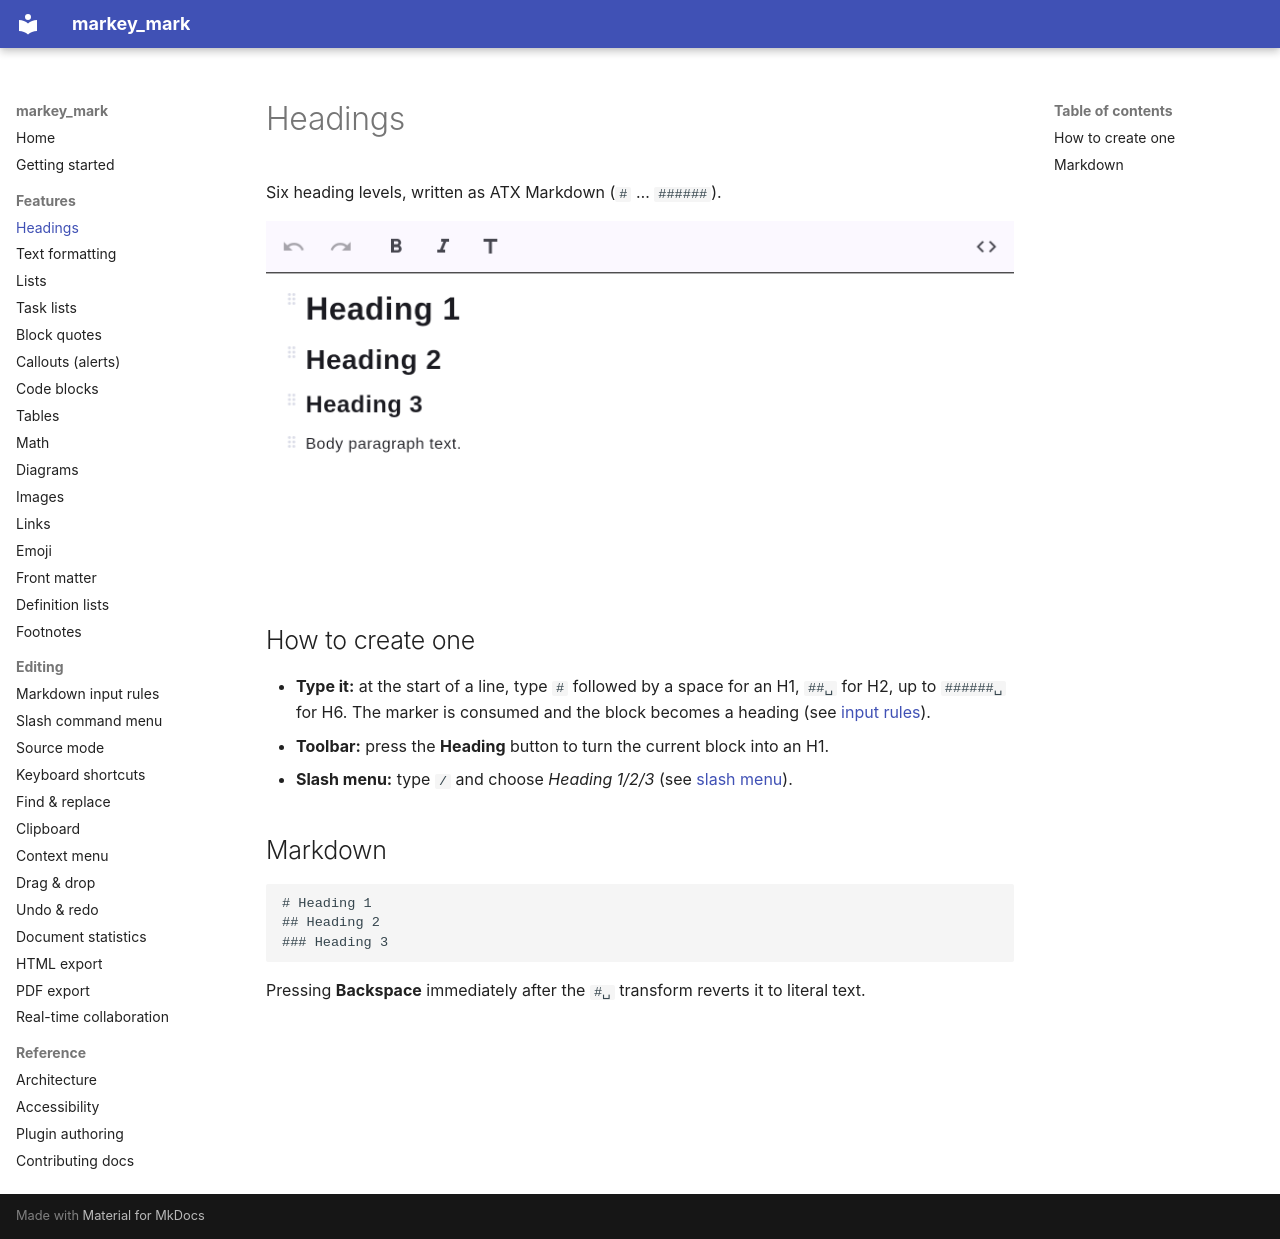

repository: csells/markey_mark · page: features/headings/index.html · generator: mkdocs

# Headings

Six heading levels, written as ATX Markdown (`#` … `######`).

![Headings](../images/headings.png)

## How to create one

- **Type it:** at the start of a line, type `#` followed by a space for an H1, `##␣` for H2,
  up to `######␣` for H6. The marker is consumed and the block becomes a heading
  (see [input rules](../editing/input-rules.md)).
- **Toolbar:** press the **Heading** button to turn the current block into an H1.
- **Slash menu:** type `/` and choose *Heading 1/2/3* (see [slash menu](../editing/slash-menu.md)).

## Markdown

```markdown
# Heading 1
## Heading 2
### Heading 3
```

Pressing **Backspace** immediately after the `#␣` transform reverts it to literal text.
